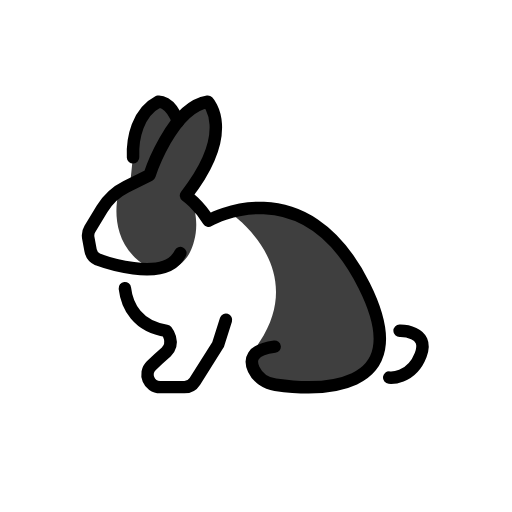
t = 0.00 s
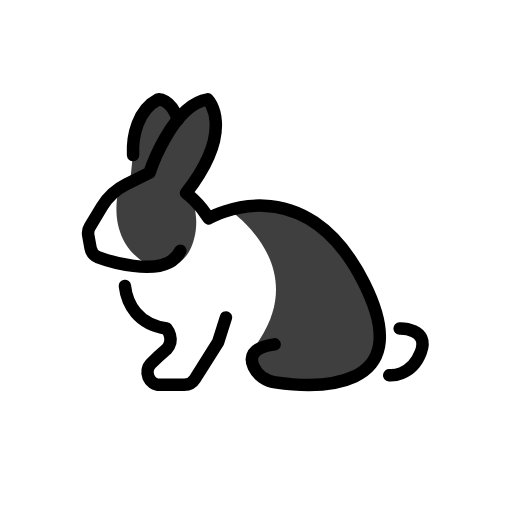
t = 0.48 s
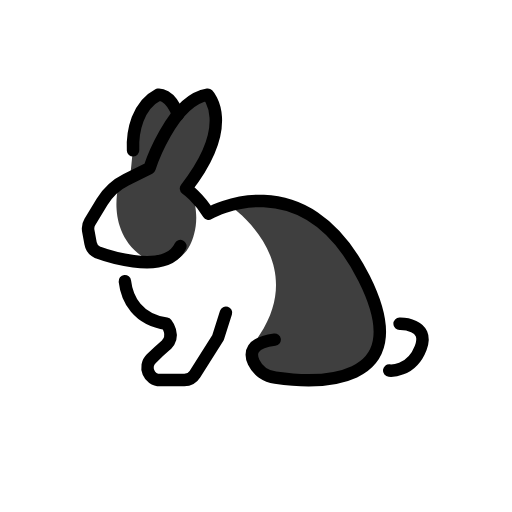
t = 1.43 s
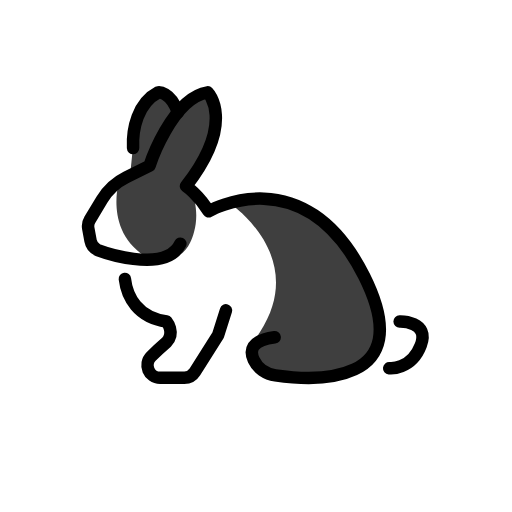
t = 1.90 s
t = 2.38 s: frame unchanged from t = 1.43 s, image omitted
t = 3.33 s: frame unchanged from t = 0.48 s, image omitted

The animated SVG that drew these frames (rendered in a browser with its animation timeline set to each time). Animation: 1 SMIL element (animateTransform=1); one cycle of 3.80 s, repeats indefinitely.

<?xml version='1.0' encoding='utf-8'?>
<svg xmlns="http://www.w3.org/2000/svg" id="emoji" viewBox="-5 -5 82 82" width="200" height="200" role="img">
  <title>OpenMoji: rabbit</title><g><g id="color">
    <path fill="#fff" d="m26.5928,29.0932l-.4933,1.7216c-.8613,3.0059-3.3996,5.2313-6.4924,5.692l-3.2347.4819c-.8038.1197-1.3909.8193-1.3704,1.6316.0229.9083.0789,1.9668.2145,2.255.1626.3455,1.2826,2.0672,2.0458,3.2288.47.7152,1.0849,1.3237,1.8044,1.7871l2.4975,1.6085c.5163.3325.9903.7264,1.4117,1.173l.1011.1072c.4891.5184.5736,1.2988.207,1.9099l-.1152.192c-.334.5567-.8187.999-1.3915,1.3045-.6675.3561-1.5867,1.0325-2.1233,2.2201-.0869.1922.6226,1.168.8068,1.6365.0585.1489.1966.2462.3557.263l2.5316.2673c.8667.0915,1.7417-.0133,2.562-.3079.9297-.3339,1.6503-1.2285,1.6873-1.285.0364-.0555,1.7236-1.7258,2.5961-3.1305.533-.8582,1.4622-1.3985,2.4724-1.3983,1.0265.0002,2.2893.2299,3.1408,1.1741.3025.3354.8007.4001,1.1407.1029l.0534-.0466c2.2664-1.981,3.807-4.6617,4.3775-7.6174l.9662-5.0052c.2607-1.3507.0667-2.75-.5525-3.9784-.4547-.9022-.9038-1.8008-.919-1.862-.0191-.0766-1.9997-1.957-3.5302-3.4013-1.0817-1.0208-2.6296-1.3739-4.0479-.926l-1.9258.6082c-1.0188.3217-2.131-.0029-2.8167-.8222h0c-.5835-.6971-1.709-.4585-1.9594.4154Z" />
    <path fill="#fff" d="m14.4314,25.5661l-.3807.2232c-.6589.3863-1.217.923-1.6287,1.5663l-2.2375,3.4963c-.69,1.0781-.9256,2.3856-.653,3.6362.2292,1.0515.9984,1.5737,1.0466,1.5576.0682-.0228,3.6765,1.4054,5.9273,1.8836.9349.1986,1.9011.1146,2.7891-.239l.6572-.2617c2.4889-.9909,3.6993-3.8153,2.7002-6.3009l-1.2828-3.1916c-1.1028-2.7437-4.3867-3.8656-6.9377-2.3701Z" />
    <path fill="#3f3f3f" d="m28.0536,20.793l1.0382-3.0105c.2589-.7508.3317-1.5533.2121-2.3384l-.4182-2.7446c-.1088-.7138-.8617-1.1332-1.5258-.8499l-1.6014.683c-.3352.143-.6548.3199-.954.5279l-.018.0125c-.7347.5111-1.7263.3195-2.2587-.3999-.0104-.0141-.0209-.0281-.0315-.0422-.797-1.0577-2.3872-1.0704-3.2441-.0605l-1.2039,1.4188c-.6326.7455-1.0517,1.6483-1.2128,2.6127l-.4981,2.9811c-.027.1615-.4091,4.2473-.4091,4.2473.1344.8854,1.0398.0882,1.5001.0075l-2.1215,1.1851c-.8867.4953-1.4855,1.3828-1.5909,2.393-.2658,2.5481-.0301,7.4187,4.8705,10.3194.3918.2319.8441.3566,1.2977.3956,1.5469.133,2.403.3129,3.8616-.7363.724-.5207,1.3041-1.2158,1.6917-2.019.8237-1.7067,1.8167-5.0685-.1465-9.2559h0c-.028-.2242-.0581-.3881-.0581-.3881l1.6927-2.6205c.468-.7245.8466-1.5028,1.1278-2.3182Z" />
    <path fill="#3f3f3f" d="m31.7581,29.0103s12.7999,8.5621,4.8338,20.7335c-.4475.6837-.3198.5116-.5919,1.282l-.4899.7707c-.2776.786.0028,1.1921.4899,1.7597l.6966,1.3781c.1754.2044.8936.5799,1.1522.6552l3.933.7653c.7396.2152,1.5124.2927,2.2799.2287l5.0646-.4194c.7329-.0611,1.435-.3224,2.0295-.7554l3.2354-1.6972c.6428-.4682,1.0589-1.1853,1.1465-1.9757l.2024-1.826c.0609-.5492.0448-1.1043-.0477-1.6491l-.6282-3.7003c-.1497-.882-.4576-1.7297-.9088-2.5022l-2.0133-3.4471c-.3924-.6719-.8433-1.3079-1.3473-1.9006l-2.9636-3.485c-.5803-.6824-1.2672-1.2663-2.0341-1.7291l-2.2365-1.3497c-.88-.531-1.8817-.8268-2.909-.8589l-8.8933-.2778Z" />
    <path fill="#fff" d="m56.1403,48.221c.3426-.2442.7885-.2957,1.1918-.1761l.8374.2483c.5329.321,1.403.2521,1.7424.4217l1.2363.5067c.587.2935,1.0699.6209,1.0944,1.2768.0368.9879-.6132,1.7249-.5675,1.7835.0731.0938-1.5794,1.7075-1.6731,1.7632-.0742.044-.9511.7734-1.5513,1.0125-.1778.0708-.8251.352-1.1175.4189-.3466.0793-1.4416.0805-1.8576.0069-1.4049-.2486-1.988-1.0583-.7812-2.1395h0c.352-.3154.5654-.7569.5939-1.2287l.1015-2.5402c.0336-.5557.3196-1.047.7504-1.354Z" />
  </g>
  <g id="line">
    <path fill="none" stroke="#000" stroke-linecap="round" stroke-linejoin="round" stroke-width="2" d="m23.886,35.5323c-2.3651,5.1127-13.2378,1.0229-13.2378,1.0229-.5968-.2704-1.0232-.816-1.1416-1.4603l-.3697-2.0127c-.0882-.4801.0022-.976.2543-1.394l1.9397-3.2171c.9308-1.5438,2.2842-2.7888,3.9002-3.5877l3.7161-1.8372s3.5476-10.8515,9.3212-11.7558c0,0,4.591,4.6606-3.478,15.0252,0,0,2.0247,1.3871,3.6172,4.0345,0,0,15.2559-8.8797,24.9028,10.3646,8.946,17.8462-8.3356,16.735-14.2114,15.8977-1.4891-.2122-2.836-1.1028-3.4651-2.4691-.6568-1.4264-.5172-3.1231,3.347-3.6205" />
    <path fill="none" stroke="#000" stroke-linecap="round" stroke-linejoin="round" stroke-width="2" d="m15,41.1641c.3333,2.9167,2.0746,6.1553,6.6667,6.8193,0,0,1.4608,1.8086,0,3.3389,0,0-1.351,1.1679-2.4473,2.2562-1.2671,1.2577-.3751,3.4215,1.4101,3.4215h3.8928c.6864,0,1.3249-.352,1.6913-.9325l3.7193-5.8926,1.2571-3.965" />
    <path fill="none" stroke="#000" stroke-linecap="round" stroke-linejoin="round" stroke-width="2" d="m59,47.9834s4.9053-.1041,3.375,3.8609-5.0417,3.6322-5.0417,3.6322" />
    <path fill="none" stroke="#000" stroke-linecap="round" stroke-linejoin="round" stroke-width="2" d="m16.3125,20.2041c-.1542-3.0543.75-7.2275,4.0259-8.9138,0,0,1.9372-.233,3.1598,3.1876" />
  </g>
<animateTransform attributeName="transform" type="translate" values="0 0;0 -1.5;0 0" dur="3.8s" repeatCount="indefinite" /></g></svg>
